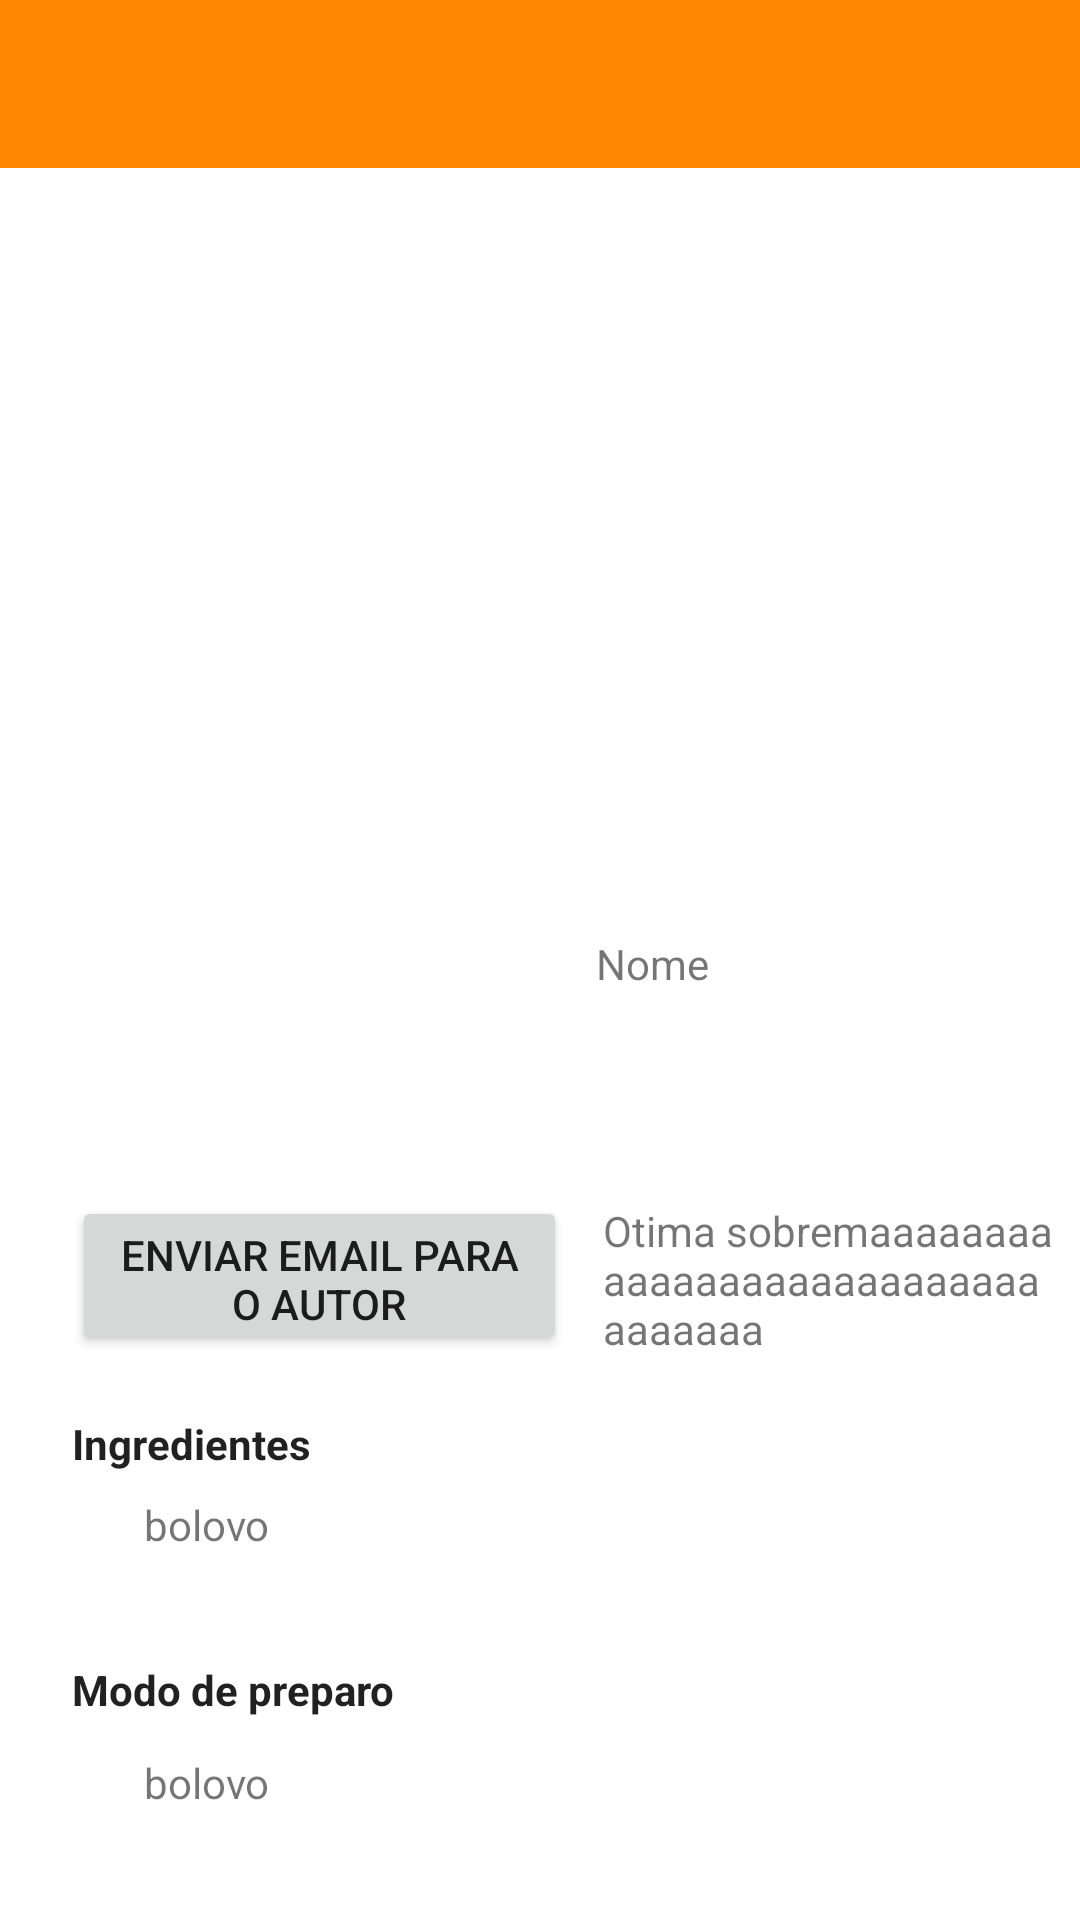

Produce the Android XML layout that renders to this screen, including the resource entries it uses.
<!-- AndroidManifest.xml: application theme Theme.LivroReceita.NoActionBar -->
<!-- res/layout/activity_receita.xml -->
<?xml version="1.0" encoding="utf-8"?>
<ScrollView xmlns:android="http://schemas.android.com/apk/res/android"
    xmlns:app="http://schemas.android.com/apk/res-auto"
    xmlns:tools="http://schemas.android.com/tools"
    android:layout_width="match_parent"
    android:layout_height="match_parent"
    tools:context=".MainActivity">

    <androidx.constraintlayout.widget.ConstraintLayout
        android:id="@+id/teste"
        android:layout_width="match_parent"
        android:layout_height="wrap_content">
    <androidx.appcompat.widget.Toolbar
        android:id="@+id/toolbarView"
        android:layout_width="0dp"
        android:layout_height="?attr/actionBarSize"
        android:background="@android:color/holo_orange_dark"
        android:minHeight="?attr/actionBarSize"
        android:theme="?attr/actionBarTheme"
        app:layout_constraintEnd_toEndOf="parent"
        app:layout_constraintStart_toStartOf="parent"
        app:layout_constraintTop_toTopOf="parent"
         />

        <ImageView
            android:id="@+id/imageView"
            android:layout_width="0dp"
            android:layout_height="0dp"
            app:layout_constraintDimensionRatio="16:11"
            app:layout_constraintEnd_toEndOf="@+id/toolbarView"
            app:layout_constraintHorizontal_bias="0.0"
            app:layout_constraintStart_toStartOf="@+id/toolbarView"
            app:layout_constraintTop_toBottomOf="@+id/toolbarView"
            app:srcCompat="@drawable/capa" />

        <ImageView
            android:id="@+id/fotoReceita"
            android:layout_width="0dp"
            android:layout_height="170dp"
            android:layout_marginBottom="56dp"
            app:layout_constraintBottom_toBottomOf="@+id/imageView"
            app:layout_constraintDimensionRatio="w,1:1"
            app:layout_constraintEnd_toEndOf="@+id/toolbarView"
            app:layout_constraintHorizontal_bias="0.066"
            app:layout_constraintStart_toStartOf="@+id/imageView"
            app:layout_constraintTop_toBottomOf="@+id/imageView"
            app:srcCompat="@drawable/ic_no_image" />

        <androidx.constraintlayout.widget.Guideline
            android:id="@+id/guideline"
            android:layout_width="wrap_content"
            android:layout_height="wrap_content"
            android:orientation="vertical"
            app:layout_constraintGuide_begin="16dp" />

        <androidx.constraintlayout.widget.Guideline
            android:id="@+id/guideline2"
            android:layout_width="wrap_content"
            android:layout_height="wrap_content"
            android:orientation="vertical"
            app:layout_constraintGuide_end="16dp" />

        <Button
            android:id="@+id/buttonEnviarEmail"
            android:layout_width="165dp"
            android:layout_height="53dp"
            android:layout_marginStart="8dp"
            android:layout_marginLeft="8dp"
            android:layout_marginTop="10dp"
            android:text="Enviar email para o autor"
            app:layout_constraintStart_toStartOf="@+id/guideline"
            app:layout_constraintTop_toTopOf="@+id/barrier" />

        <TextView
            android:id="@+id/textDescricao"
            android:layout_width="150dp"
            android:layout_height="wrap_content"
            android:layout_marginStart="12dp"
            android:layout_marginLeft="12dp"
            android:layout_marginTop="12dp"
            android:text="Otima sobremaaaaaaaaaaaaaaaaaaaaaaaaaaaaaaaaaa"
            app:layout_constraintStart_toEndOf="@+id/buttonEnviarEmail"
            app:layout_constraintTop_toTopOf="@+id/barrier" />

        <TextView
            android:id="@+id/textNome"
            android:layout_width="wrap_content"
            android:layout_height="wrap_content"
            android:layout_marginStart="16dp"
            android:layout_marginLeft="16dp"
            android:layout_marginTop="8dp"
            android:text="Nome"
            app:layout_constraintStart_toEndOf="@+id/fotoReceita"
            app:layout_constraintTop_toBottomOf="@+id/imageView" />

        <androidx.constraintlayout.widget.Barrier
            android:id="@+id/barrier"
            android:layout_width="wrap_content"
            android:layout_height="wrap_content"
            app:barrierDirection="bottom"
            app:constraint_referenced_ids="fotoReceita"
            tools:layout_editor_absoluteY="368dp" />

        <TextView
            android:id="@+id/labelIngredientes"
            android:layout_width="wrap_content"
            android:layout_height="wrap_content"
            android:layout_marginStart="8dp"
            android:layout_marginLeft="8dp"
            android:layout_marginTop="20dp"
            android:text="Ingredientes"
            android:textAppearance="@style/TextAppearance.AppCompat"
            android:textStyle="bold"
            app:layout_constraintStart_toStartOf="@+id/guideline"
            app:layout_constraintTop_toBottomOf="@+id/buttonEnviarEmail" />

        <TextView
            android:id="@+id/labelModoPreparo"
            android:layout_width="wrap_content"
            android:layout_height="wrap_content"
            android:layout_marginStart="8dp"
            android:layout_marginLeft="8dp"
            android:layout_marginTop="36dp"
            android:text="Modo de preparo"
            android:textAppearance="@style/TextAppearance.AppCompat"
            android:textStyle="bold"
            app:layout_constraintStart_toStartOf="@+id/guideline"
            app:layout_constraintTop_toBottomOf="@+id/ingredientes" />

        <TextView
            android:id="@+id/ingredientes"
            android:layout_width="0dp"
            android:layout_height="wrap_content"
            android:layout_marginStart="32dp"
            android:layout_marginTop="8dp"
            android:layout_marginEnd="32dp"
            android:text="bolovo"
            app:layout_constraintEnd_toStartOf="@+id/guideline2"
            app:layout_constraintHorizontal_bias="0.0"
            app:layout_constraintStart_toStartOf="@+id/guideline"
            app:layout_constraintTop_toBottomOf="@+id/labelIngredientes" />

        <TextView
            android:id="@+id/modoPreparo"
            android:layout_width="0dp"
            android:layout_height="wrap_content"
            android:layout_marginStart="32dp"
            android:layout_marginTop="12dp"
            android:layout_marginEnd="32dp"
            android:text="bolovo"
            app:layout_constraintEnd_toStartOf="@+id/guideline2"
            app:layout_constraintHorizontal_bias="0.0"
            app:layout_constraintStart_toStartOf="@+id/guideline"
            app:layout_constraintTop_toBottomOf="@+id/labelModoPreparo" />

    </androidx.constraintlayout.widget.ConstraintLayout>

</ScrollView>
<!-- resources referenced by this layout -->
<resources>
  <style name="Theme.LivroReceita.NoActionBar">
          <item name="windowActionBar">false</item>
          <item name="windowNoTitle">true</item>
      </style>
</resources>
